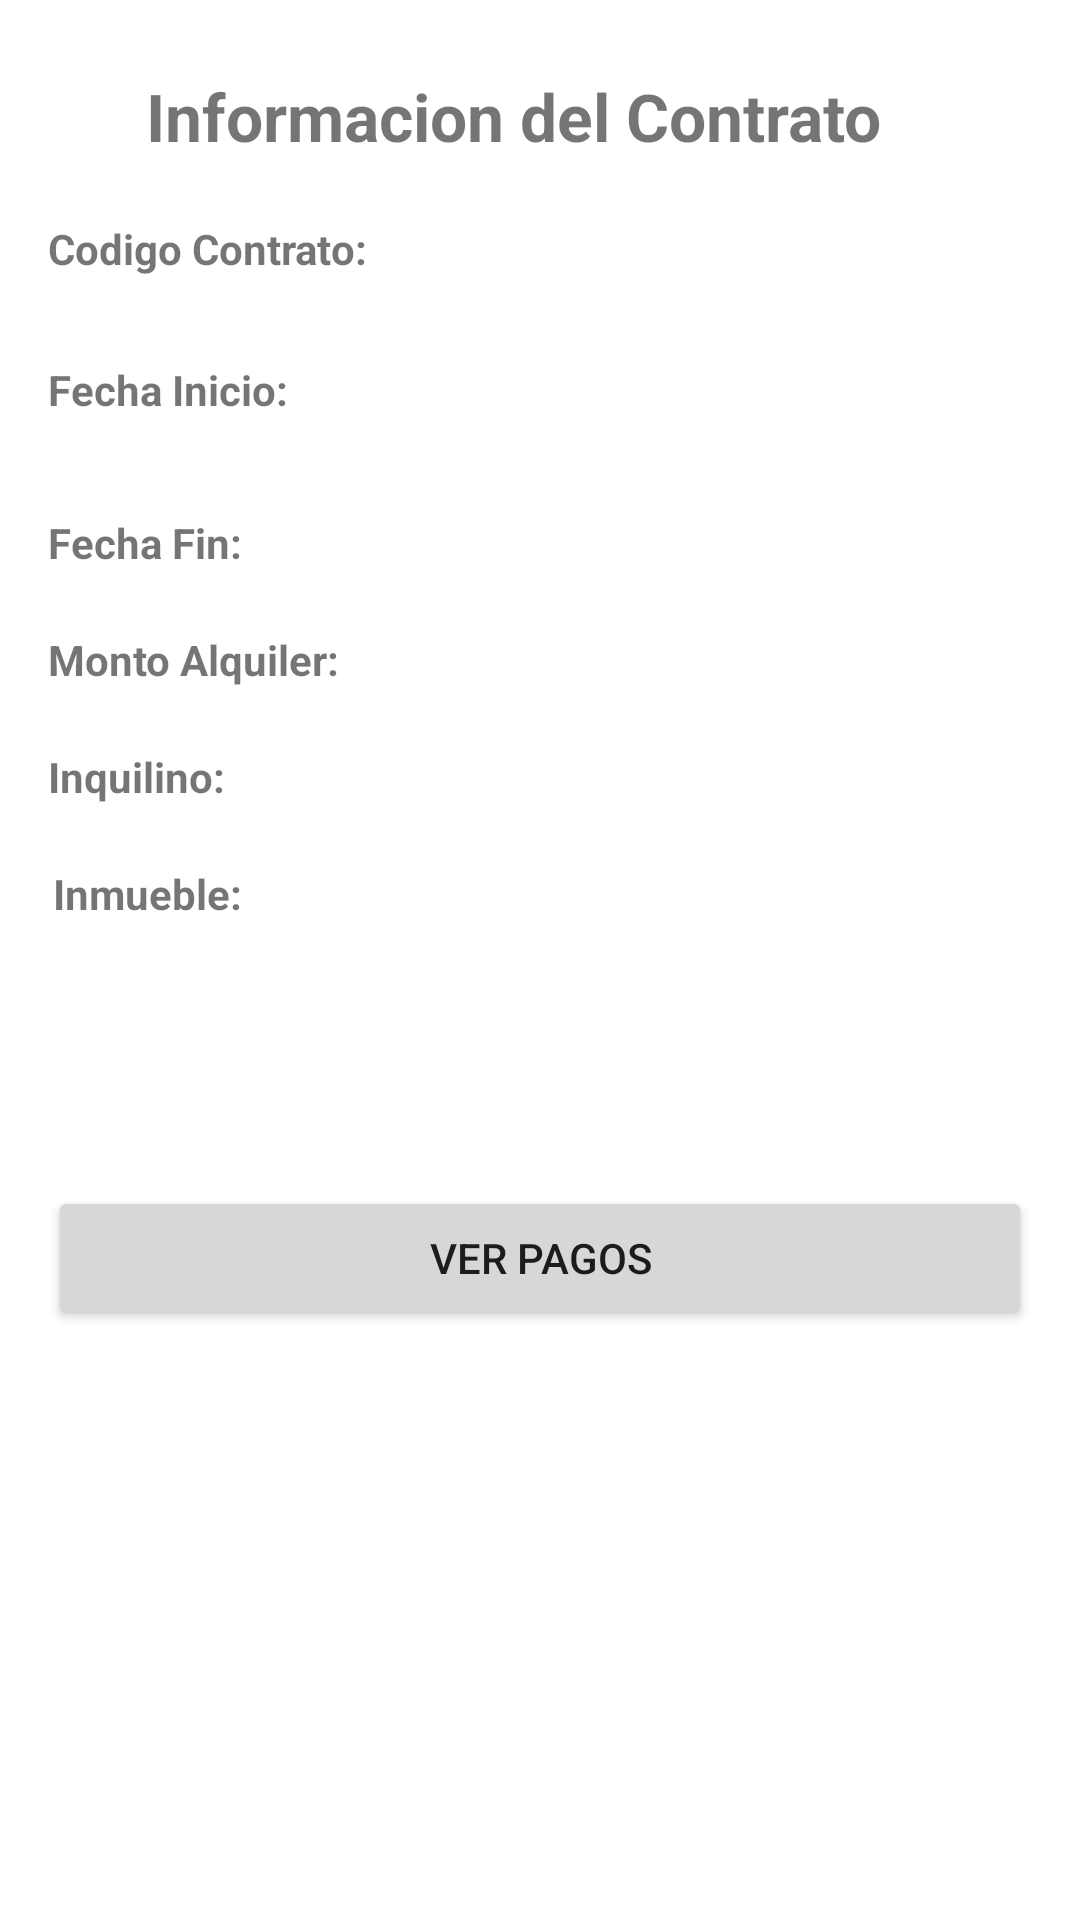

Android layout source for this screen:
<!-- AndroidManifest.xml: application theme Theme.Inmobiliaria -->
<!-- res/layout/fragment_detalle_contrato.xml -->
<?xml version="1.0" encoding="utf-8"?>
<androidx.constraintlayout.widget.ConstraintLayout xmlns:android="http://schemas.android.com/apk/res/android"
    xmlns:app="http://schemas.android.com/apk/res-auto"
    xmlns:tools="http://schemas.android.com/tools"
    android:layout_width="match_parent"
    android:layout_height="match_parent"
    android:padding="16dp"
    tools:context=".ui.main.contratos.DetalleContratoFragment">


    <TextView
        android:id="@+id/textView"
        android:layout_width="wrap_content"
        android:layout_height="wrap_content"
        android:layout_marginTop="8dp"
        android:text="Informacion del Contrato"
        android:textSize="22sp"
        android:textStyle="bold"
        app:layout_constraintEnd_toEndOf="parent"
        app:layout_constraintHorizontal_bias="0.396"
        app:layout_constraintStart_toStartOf="parent"
        app:layout_constraintTop_toTopOf="parent" />

    <TextView
        android:id="@+id/textView2"
        android:layout_width="wrap_content"
        android:layout_height="wrap_content"
        android:layout_marginTop="20dp"
        android:text="Codigo Contrato:"
        android:textStyle="bold"
        app:layout_constraintEnd_toEndOf="parent"
        app:layout_constraintHorizontal_bias="0.0"
        app:layout_constraintStart_toStartOf="parent"
        app:layout_constraintTop_toBottomOf="@+id/textView" />

    <TextView
        android:id="@+id/tvContratoId"
        android:layout_width="wrap_content"
        android:layout_height="wrap_content"
        android:layout_marginTop="20dp"
        android:textSize="16sp"
        app:layout_constraintEnd_toEndOf="parent"
        app:layout_constraintHorizontal_bias="0.03"
        app:layout_constraintStart_toEndOf="@+id/textView2"
        app:layout_constraintTop_toBottomOf="@+id/textView" />

    <TextView
        android:id="@+id/textView3"
        android:layout_width="wrap_content"
        android:layout_height="wrap_content"
        android:layout_marginTop="28dp"
        android:text="Fecha Inicio:"
        android:textStyle="bold"
        app:layout_constraintEnd_toEndOf="parent"
        app:layout_constraintHorizontal_bias="0.0"
        app:layout_constraintStart_toStartOf="parent"
        app:layout_constraintTop_toBottomOf="@+id/textView2" />

    <TextView
        android:id="@+id/tvFechaInicio"
        android:layout_width="wrap_content"
        android:layout_height="wrap_content"
        android:layout_marginTop="24dp"
        android:textSize="16sp"
        app:layout_constraintEnd_toEndOf="parent"
        app:layout_constraintHorizontal_bias="0.159"
        app:layout_constraintStart_toEndOf="@+id/textView3"
        app:layout_constraintTop_toBottomOf="@+id/tvContratoId" />

    <TextView
        android:id="@+id/textView4"
        android:layout_width="wrap_content"
        android:layout_height="wrap_content"
        android:layout_marginTop="32dp"
        android:text="Fecha Fin:"
        android:textStyle="bold"
        app:layout_constraintEnd_toEndOf="parent"
        app:layout_constraintHorizontal_bias="0.0"
        app:layout_constraintStart_toStartOf="parent"
        app:layout_constraintTop_toBottomOf="@+id/textView3" />

    <TextView
        android:id="@+id/tvFechaFin"
        android:layout_width="wrap_content"
        android:layout_height="wrap_content"
        android:layout_marginStart="48dp"
        android:layout_marginTop="28dp"
        android:textSize="16sp"
        app:layout_constraintStart_toEndOf="@+id/textView4"
        app:layout_constraintTop_toBottomOf="@+id/tvFechaInicio" />

    <TextView
        android:id="@+id/textView6"
        android:layout_width="wrap_content"
        android:layout_height="wrap_content"
        android:layout_marginTop="20dp"
        android:text="Monto Alquiler:"
        android:textStyle="bold"
        app:layout_constraintEnd_toEndOf="parent"
        app:layout_constraintHorizontal_bias="0.0"
        app:layout_constraintStart_toStartOf="parent"
        app:layout_constraintTop_toBottomOf="@+id/textView4" />

    <TextView
        android:id="@+id/tvMonto"
        android:layout_width="wrap_content"
        android:layout_height="wrap_content"
        android:layout_marginStart="16dp"
        android:layout_marginTop="20dp"
        android:textSize="16sp"
        app:layout_constraintStart_toEndOf="@+id/textView6"
        app:layout_constraintTop_toBottomOf="@+id/tvFechaFin" />

    <TextView
        android:id="@+id/textView7"
        android:layout_width="wrap_content"
        android:layout_height="wrap_content"
        android:layout_marginTop="20dp"
        android:text="Inquilino:"
        android:textStyle="bold"
        app:layout_constraintEnd_toEndOf="parent"
        app:layout_constraintHorizontal_bias="0.0"
        app:layout_constraintStart_toStartOf="parent"
        app:layout_constraintTop_toBottomOf="@+id/textView6" />

    <TextView
        android:id="@+id/tvInquilinoNombre"
        android:layout_width="wrap_content"
        android:layout_height="wrap_content"
        android:layout_marginStart="52dp"
        android:layout_marginTop="16dp"
        android:textSize="16sp"
        app:layout_constraintStart_toEndOf="@+id/textView7"
        app:layout_constraintTop_toBottomOf="@+id/tvMonto" />

    <TextView
        android:id="@+id/textView8"
        android:layout_width="wrap_content"
        android:layout_height="wrap_content"
        android:layout_marginTop="20dp"
        android:text="Inmueble:"
        android:textStyle="bold"
        app:layout_constraintEnd_toEndOf="parent"
        app:layout_constraintHorizontal_bias="0.006"
        app:layout_constraintStart_toStartOf="parent"
        app:layout_constraintTop_toBottomOf="@+id/textView7" />

    <TextView
        android:id="@+id/tvInmuebleDireccion"
        android:layout_width="wrap_content"
        android:layout_height="wrap_content"
        android:layout_marginStart="48dp"
        android:layout_marginTop="20dp"
        android:textSize="16sp"
        app:layout_constraintStart_toEndOf="@+id/textView8"
        app:layout_constraintTop_toBottomOf="@+id/tvInquilinoNombre" />

    <Button
        android:id="@+id/btnVerPagos"
        android:layout_width="match_parent"
        android:layout_height="wrap_content"
        android:layout_marginTop="84dp"
        android:text="VER PAGOS"
        app:layout_constraintBottom_toBottomOf="parent"
        app:layout_constraintEnd_toEndOf="parent"
        app:layout_constraintHorizontal_bias="0.0"
        app:layout_constraintStart_toStartOf="parent"
        app:layout_constraintTop_toBottomOf="@+id/tvInmuebleDireccion"
        app:layout_constraintVertical_bias="0.0" />
</androidx.constraintlayout.widget.ConstraintLayout>
<!-- resources referenced by this layout -->
<resources>
  <style name="Theme.Inmobiliaria" parent="Theme.MaterialComponents.DayNight.DarkActionBar">
      
      <item name="colorPrimary">@color/purple_500</item>
      <item name="colorPrimaryVariant">@color/purple_700</item>
      <item name="colorOnPrimary">@color/white</item>
      
      <item name="colorSecondary">@color/teal_200</item>
      <item name="colorSecondaryVariant">@color/teal_700</item>
      <item name="colorOnSecondary">@color/black</item>
      
      <item name="android:statusBarColor">?attr/colorPrimaryVariant</item>
      
    </style>
  <!-- not gathered from this repository: default colours our renderer supplied (Android Studio template values) -->
  <color name="purple_500">#FF6200EE</color>
  <color name="purple_700">#FF3700B3</color>
  <color name="teal_200">#FF03DAC5</color>
  <color name="teal_700">#FF018786</color>
  <color name="black">#FF000000</color>
  <color name="white">#FFFFFFFF</color>
</resources>
